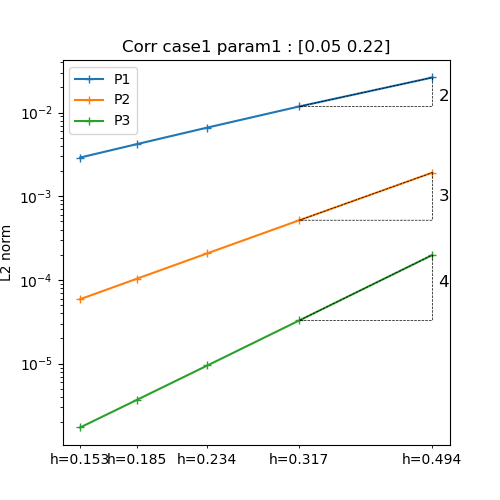

Data behind this chart, as committed beside it:
h, P1, P2, P3
0.4937, 0.02626, 0.001919, 0.0001989
0.3173, 0.01185, 0.0005177, 3.288863283775163e-05
0.2338, 0.006625, 0.0002085, 9.5236672893464e-06
0.1851, 0.004207, 0.0001038, 3.7052208830646334e-06
0.1532, 0.002902, 5.893321537084659e-05, 1.7283389853727069e-06
